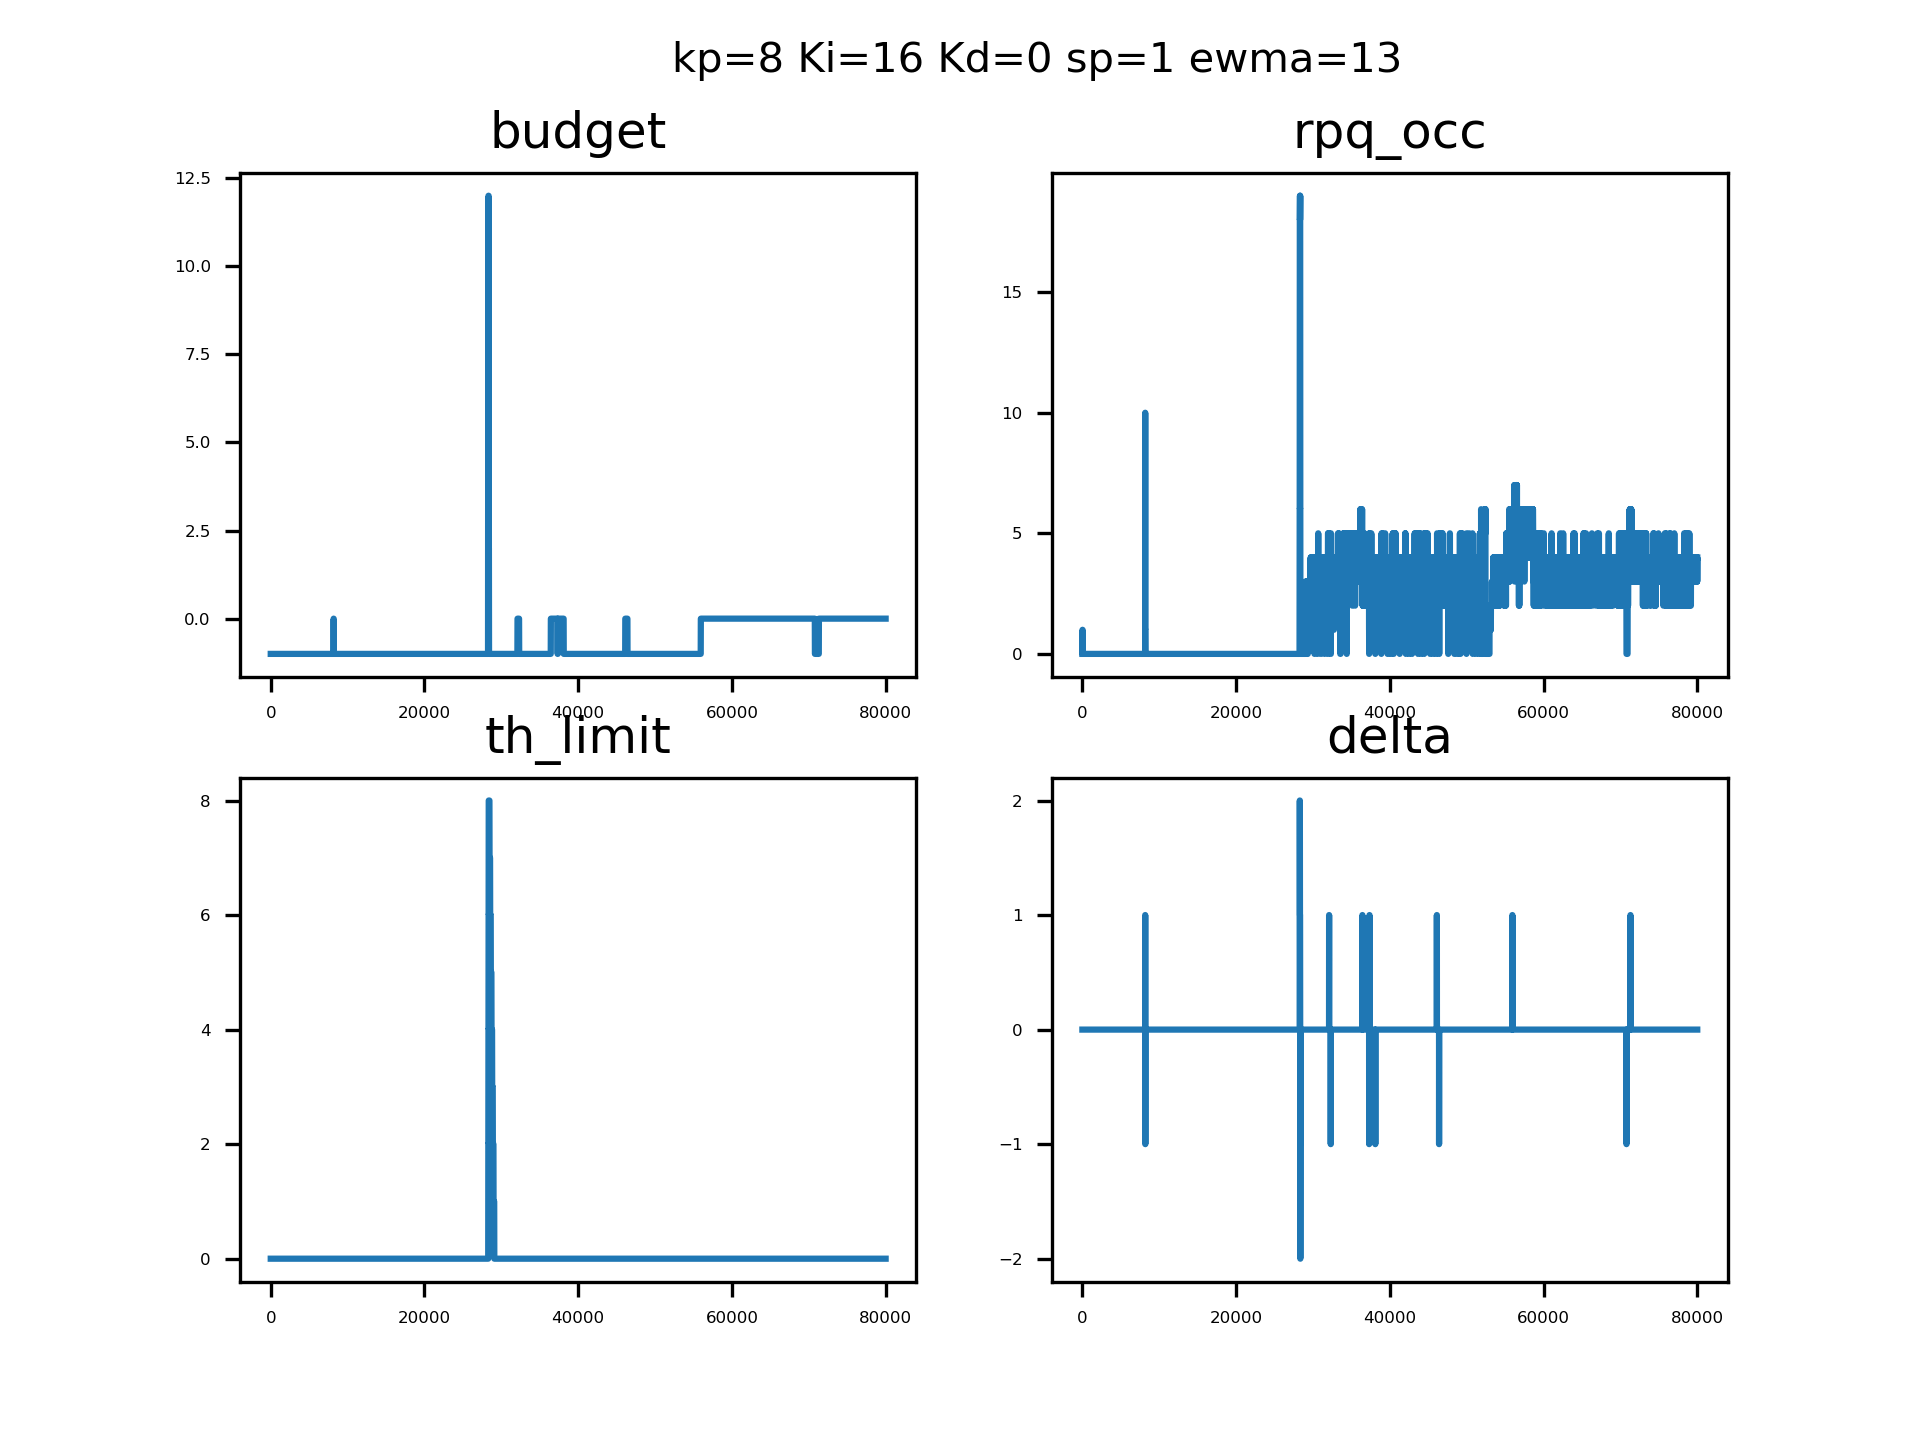

Values plotted in this chart, from the file beside it:
sampleTime, pid_out, pid_budget, ewma_out, rpqocc
0.1381, 0, 4294967295, 0, 0, 
0.1405, 0, 4294967295, 0, 0, 
0.1417, 0, 4294967295, 0, 0, 
0.1428, 0, 4294967295, 0, 0, 
0.1439, 0, 4294967295, 0, 0, 
0.145, 0, 4294967295, 0, 0, 
0.146, 0, 4294967295, 0, 0, 
0.1471, 0, 4294967295, 0, 0, 
0.1482, 0, 4294967295, 0, 0, 
0.1494, 0, 4294967295, 0, 0, 
0.1504, 0, 4294967295, 0, 0, 
0.1515, 0, 4294967295, 0, 0, 
0.1525, 0, 4294967295, 0, 0, 
0.1536, 0, 4294967295, 0, 1, 
0.1547, 0, 4294967295, 0, 1, 
0.1558, 0, 4294967295, 0, 1, 
0.1568, 0, 4294967295, 0, 1, 
0.1579, 0, 4294967295, 0, 1, 
0.1589, 0, 4294967295, 0, 1, 
0.16, 0, 4294967295, 0, 1, 
0.1611, 0, 4294967295, 0, 1, 
0.1621, 0, 4294967295, 0, 1, 
0.1632, 0, 4294967295, 0, 1, 
0.1642, 0, 4294967295, 0, 0, 
0.1653, 0, 4294967295, 0, 0, 
0.1663, 0, 4294967295, 0, 0, 
0.1674, 0, 4294967295, 0, 0, 
0.1685, 0, 4294967295, 0, 0, 
0.1696, 0, 4294967295, 0, 0, 
0.1706, 0, 4294967295, 0, 0, 
0.1717, 0, 4294967295, 0, 0, 
0.1728, 0, 4294967295, 0, 0, 
0.1738, 0, 4294967295, 0, 0, 
0.1749, 0, 4294967295, 0, 0, 
0.1759, 0, 4294967295, 0, 0, 
0.177, 0, 4294967295, 0, 0, 
0.1781, 0, 4294967295, 0, 0, 
0.1791, 0, 4294967295, 0, 0, 
0.1802, 0, 4294967295, 0, 0, 
0.1813, 0, 4294967295, 0, 0, 
0.1823, 0, 4294967295, 0, 0, 
0.1834, 0, 4294967295, 0, 0, 
0.1844, 0, 4294967295, 0, 0, 
0.1855, 0, 4294967295, 0, 0, 
0.1865, 0, 4294967295, 0, 0, 
0.1876, 0, 4294967295, 0, 0, 
0.1886, 0, 4294967295, 0, 0, 
0.1897, 0, 4294967295, 0, 0, 
0.1906, 0, 4294967295, 0, 0, 
0.1916, 0, 4294967295, 0, 0, 
0.1925, 0, 4294967295, 0, 0, 
0.1935, 0, 4294967295, 0, 0, 
0.1945, 0, 4294967295, 0, 0, 
0.1954, 0, 4294967295, 0, 0, 
0.1964, 0, 4294967295, 0, 0, 
0.1975, 0, 4294967295, 0, 0, 
0.1984, 0, 4294967295, 0, 0, 
0.1993, 0, 4294967295, 0, 0, 
0.2003, 0, 4294967295, 0, 0, 
0.2012, 0, 4294967295, 0, 0, 
... 79,940 more rows
